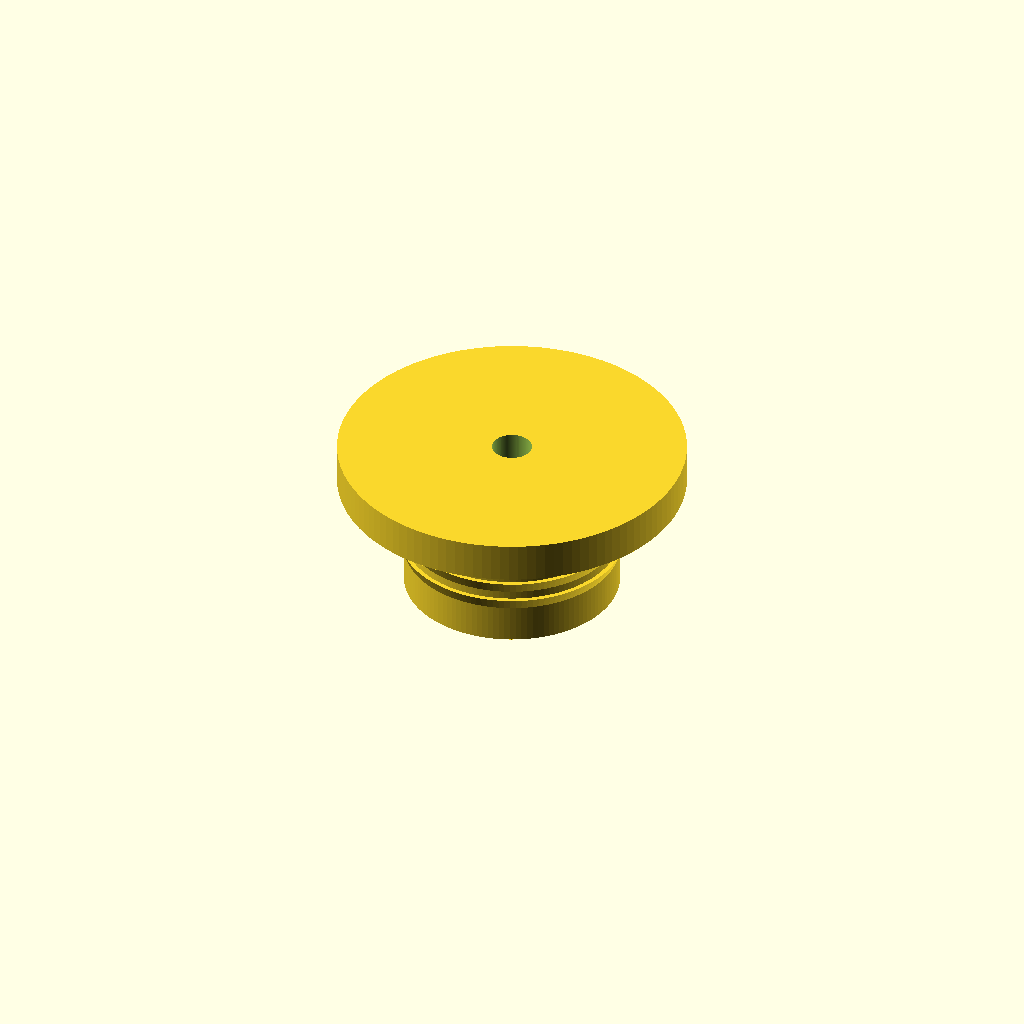
Cell 1: rendered with the file's own defaults.
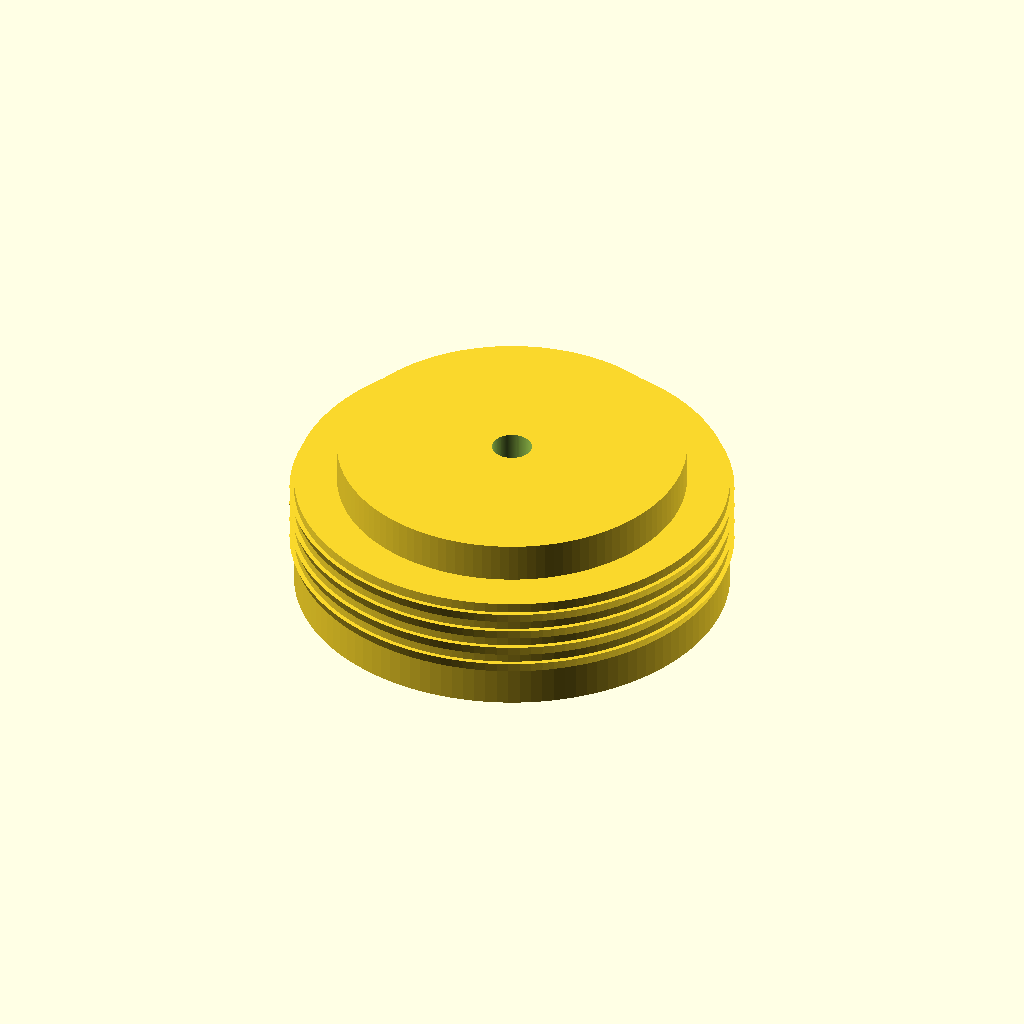
Cell 2: hrdlo_d = 44 (everything else at default).
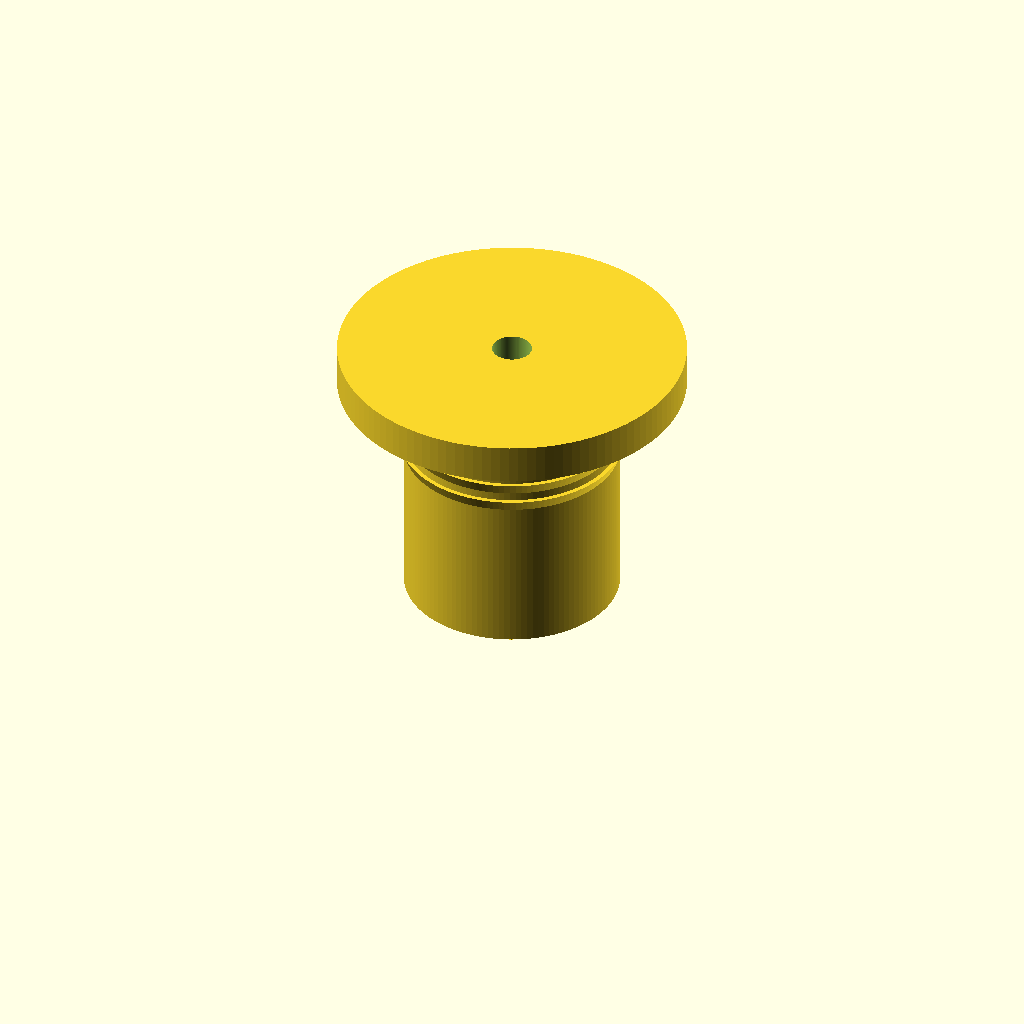
Cell 3: hrdlo_hloubka = 24 (everything else at default).
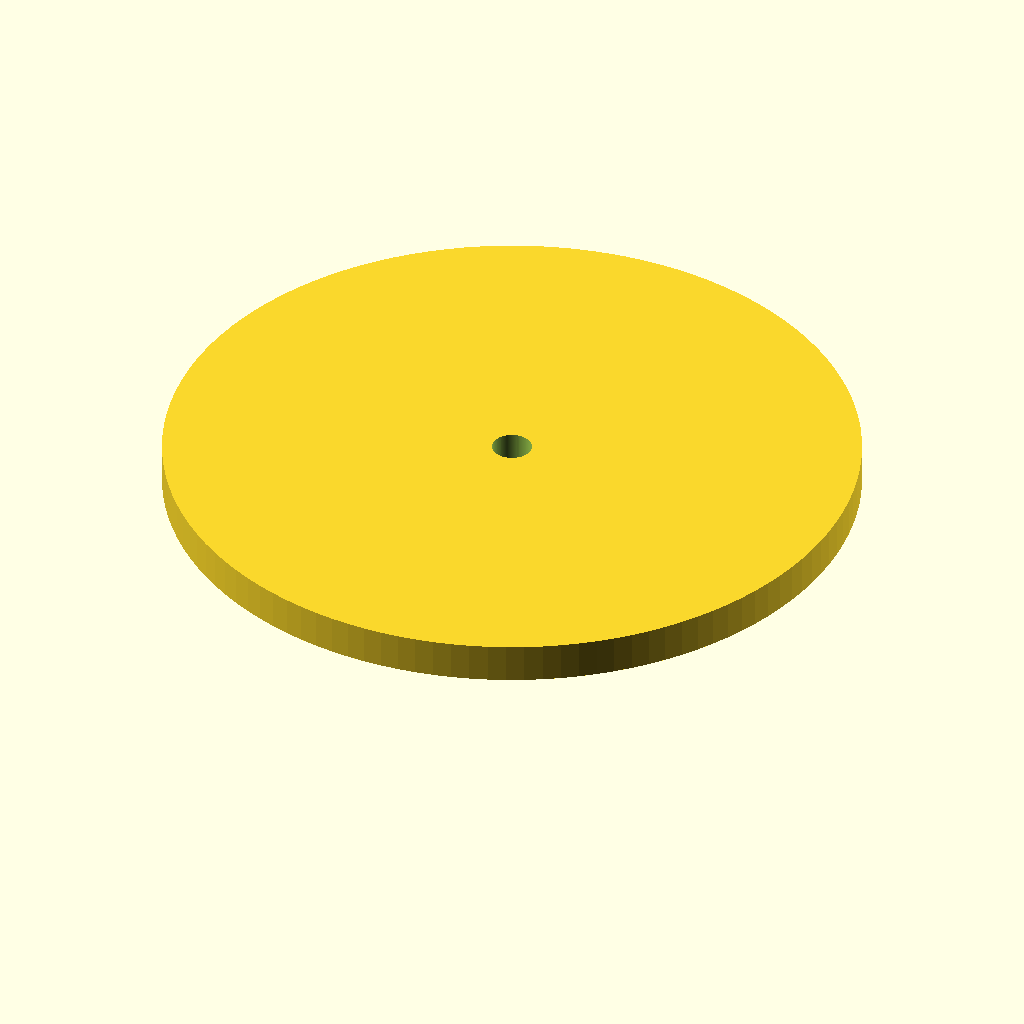
Cell 4: the same model with limec_d = 70.
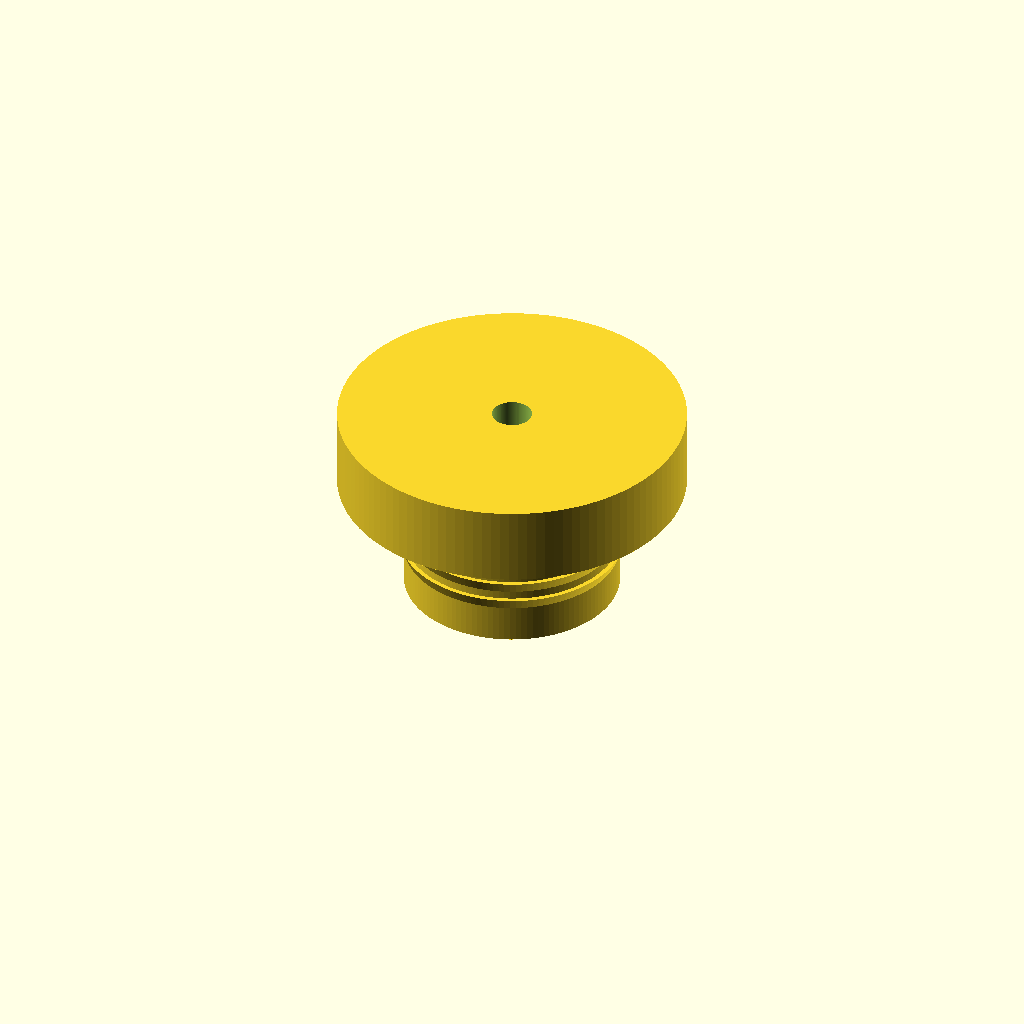
Cell 5: limec_v = 8 (everything else at default).
One fixed orthographic camera (rotation 55°, 0°, 25°; colour scheme Cornfield) for every cell.
Source of the model, zatka_do_vzduchoveho_vaku_v1.scad:
// Redukce / zátka pro hrdlo vzduchového vaku se žebry
// Všechny rozměry v mm

// --- Parametry ---
hrdlo_d      = 22;   // vnější průměr zátky = průměr hrdla
hrdlo_hloubka = 12;   // hloubka zasunutí do hrdla
limec_d      = 35;   // průměr límce
limec_v      = 4;    // výška límce
otvor_d      = 4;    // průměr otvoru pro trubičku
dno_t        = 4;    // tloušťka dna
stena_t      = 3;    // tloušťka boční stěny (dutá zátka)


vule          = 0.4;  // vůle tělesa zátky vůči hrdlu (zmenšení průměru)

// --- Žebra ---
zebra_pocet   = 4;    // počet žeber
zebra_presah  = 0.5;  // o kolik žebro přesahuje průměr hrdla (stlačení)
zebra_v       = 1.2;  // výška (šířka) paty žebra
zebra_od_limce = 1.0; // odstup prvního žebra od límce

$fn = 120;

telo_d  = hrdlo_d - vule;            // průměr těla zátky
zebro_d = hrdlo_d + zebra_presah;    // vnější průměr žebra

// Jedno klínové žebro (rotační těleso): rovná strana směrem k límci,
// šikmá strana směrem ke dnu (snadné zasunutí)
module zebro(z) {
    translate([0, 0, z])
        rotate_extrude()
            polygon([
                [telo_d/2 - 0.01, 0],
                [zebro_d/2,       zebra_v],
                [telo_d/2 - 0.01, zebra_v]
            ]);
}

module zatka() {
    difference() {
        union() {
            // Zasouvací část
            cylinder(d = telo_d, h = hrdlo_hloubka);

            // Límec
            translate([0, 0, hrdlo_hloubka])
                cylinder(d = limec_d, h = limec_v);

            // Žebra (rozmístěná od límce směrem dolů)
            for (i = [0 : zebra_pocet - 1])
                zebro(hrdlo_hloubka - zebra_od_limce - zebra_v
                      - i * (zebra_v + 0.8));
        }

        // Dutina zespodu
        translate([0, 0, -0.01])
            cylinder(d = telo_d - 2 * stena_t,
                     h = hrdlo_hloubka - dno_t + 0.01);

        // Průchozí otvor pro trubičku
        translate([0, 0, -1])
            cylinder(d = otvor_d, h = hrdlo_hloubka + limec_v + 2);
    }
}

zatka();
Parameter table extracted from the source (name, type, default, range or options):
hrdlo_d: number, default 22
hrdlo_hloubka: number, default 12
limec_d: number, default 35
limec_v: number, default 4
otvor_d: number, default 4
dno_t: number, default 4
stena_t: number, default 3
vule: number, default 0.4
zebra_pocet: number, default 4
zebra_presah: number, default 0.5
zebra_v: number, default 1.2
zebra_od_limce: number, default 1
